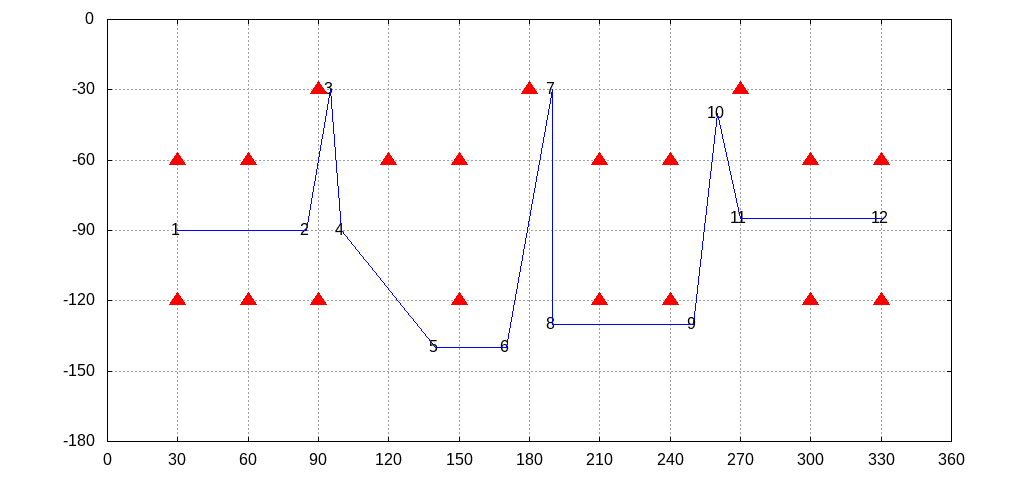

The file beside this chart, header and first rows:
30, 90
85, 90
95, 30
100, 90
140, 140
170, 140
190, 30
190, 130
250, 130
260, 40
270, 85
330, 85
